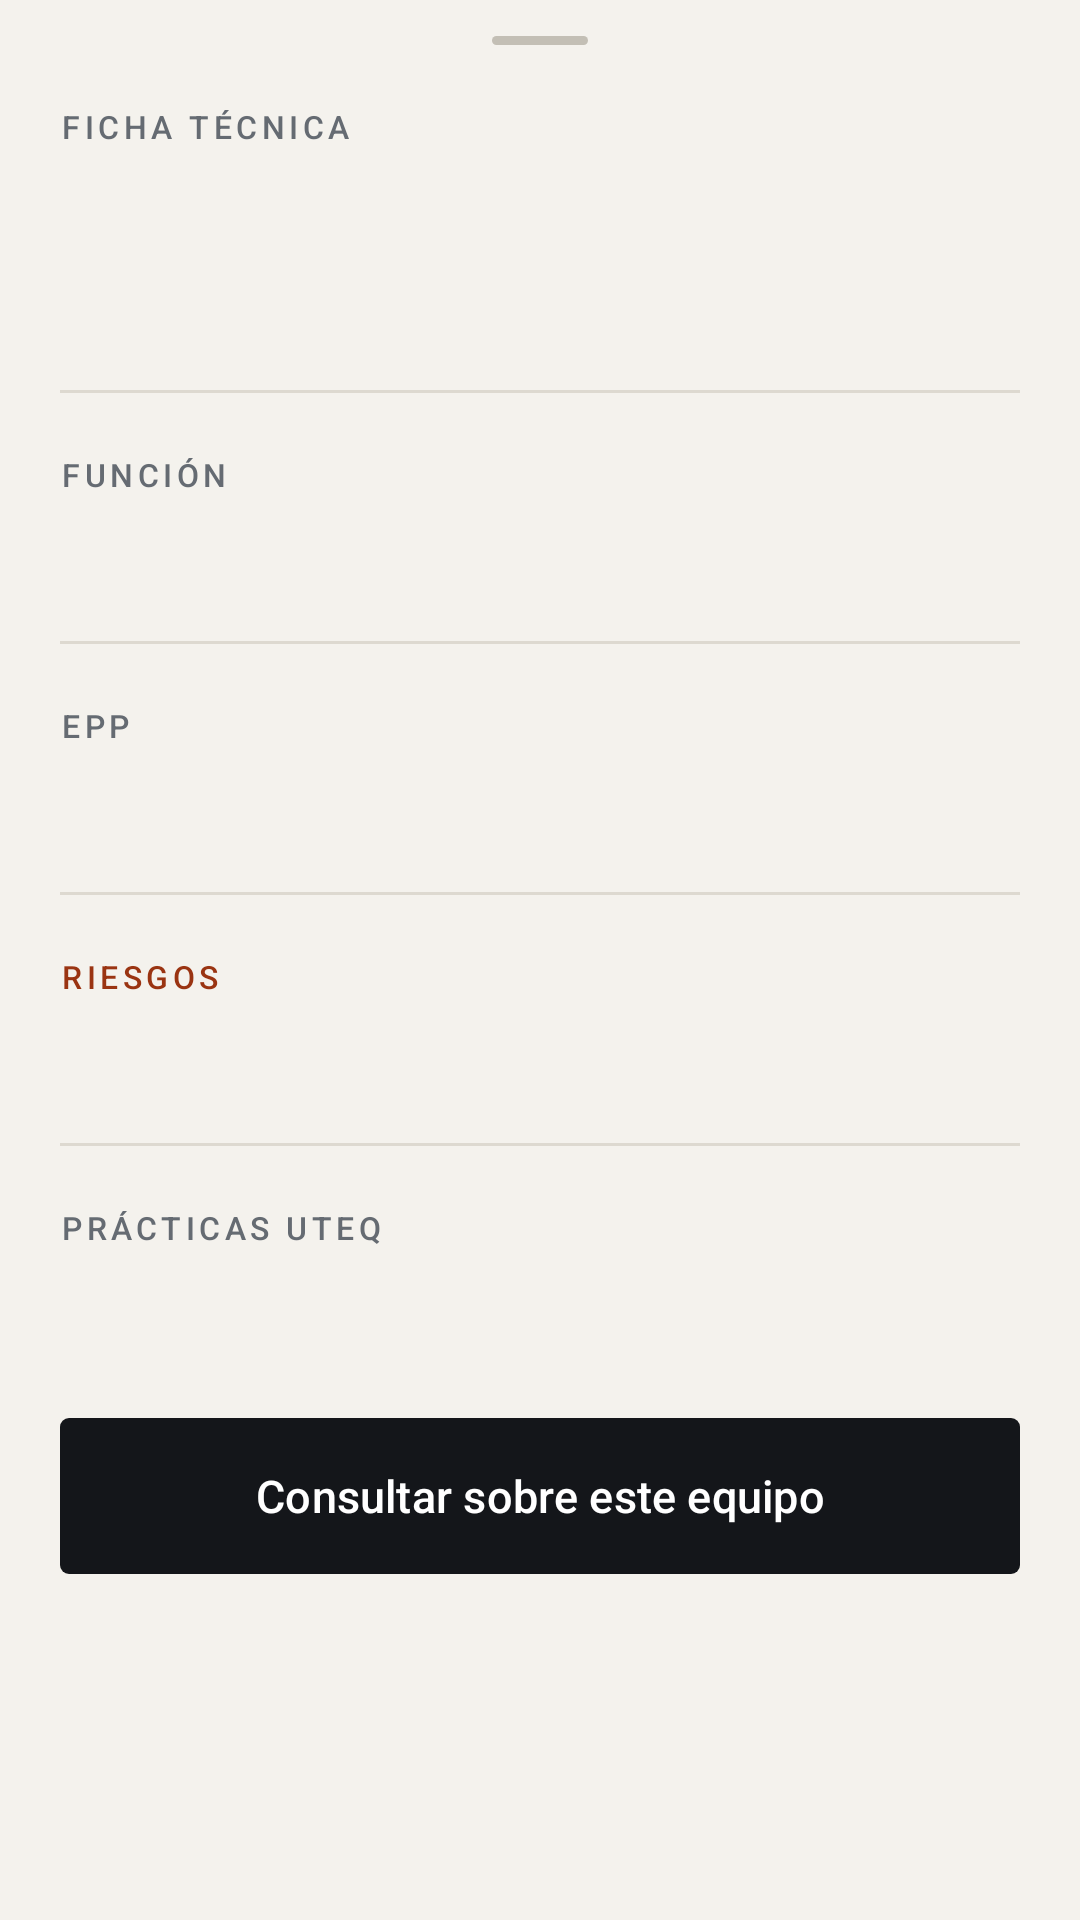

Reconstruct the res/layout file that produces this screen, plus the resources it refers to.
<!-- AndroidManifest.xml: application theme Theme.DetectorDeMaterialesLaboratorio -->
<!-- res/layout/bottom_sheet_equipment_detail.xml -->
<?xml version="1.0" encoding="utf-8"?>
<androidx.core.widget.NestedScrollView xmlns:android="http://schemas.android.com/apk/res/android"
    xmlns:app="http://schemas.android.com/apk/res-auto"
    xmlns:tools="http://schemas.android.com/tools"
    android:layout_width="match_parent"
    android:layout_height="wrap_content"
    android:background="@color/paper">

    <LinearLayout
        android:layout_width="match_parent"
        android:layout_height="wrap_content"
        android:orientation="vertical"
        android:paddingStart="@dimen/lab_gutter"
        android:paddingTop="@dimen/lab_space_3"
        android:paddingEnd="@dimen/lab_gutter"
        android:paddingBottom="@dimen/lab_space_6">

        <View
            android:layout_width="32dp"
            android:layout_height="3dp"
            android:layout_gravity="center_horizontal"
            android:layout_marginBottom="@dimen/lab_space_5"
            android:background="@drawable/drag_handle" />

        <TextView
            android:layout_width="wrap_content"
            android:layout_height="wrap_content"
            android:layout_marginBottom="@dimen/lab_space_2"
            android:text="@string/field_sheet"
            android:textAppearance="@style/TextAppearance.Lab.Label" />

        <TextView
            android:id="@+id/tvEquipmentName"
            android:layout_width="match_parent"
            android:layout_height="wrap_content"
            android:textAppearance="@style/TextAppearance.Lab.Title"
            tools:text="Unidad de Destilación Kjeldahl" />

        <TextView
            android:id="@+id/tvEquipmentOfficial"
            android:layout_width="match_parent"
            android:layout_height="wrap_content"
            android:layout_marginTop="@dimen/lab_space_1"
            android:textAppearance="@style/TextAppearance.Lab.BodySoft"
            tools:text="J.P. SELECTA · Pro-Nitro A (Cat. 4002430)" />

        <TextView
            android:id="@+id/tvEquipmentPrice"
            android:layout_width="match_parent"
            android:layout_height="wrap_content"
            android:layout_marginTop="@dimen/lab_space_1"
            android:textAppearance="@style/TextAppearance.Lab.BodySoft"
            android:textColor="@color/accent"
            android:visibility="gone"
            tools:text="Precio aprox.: $5,500 USD"
            tools:visibility="visible" />

        <View
            android:layout_width="match_parent"
            android:layout_height="@dimen/lab_rule"
            android:layout_marginTop="@dimen/lab_space_5"
            android:background="@color/rule" />

        
        <TextView
            android:layout_width="wrap_content"
            android:layout_height="wrap_content"
            android:layout_marginTop="@dimen/lab_space_5"
            android:layout_marginBottom="@dimen/lab_space_2"
            android:text="@string/field_function"
            android:textAppearance="@style/TextAppearance.Lab.Label" />

        <TextView
            android:id="@+id/tvFunction"
            android:layout_width="match_parent"
            android:layout_height="wrap_content"
            android:lineSpacingExtra="5sp"
            android:textAppearance="@style/TextAppearance.Lab.Body"
            tools:text="Destilación por arrastre de vapor para cuantificación de nitrógeno total y proteína cruda en alimentos." />

        <View
            android:layout_width="match_parent"
            android:layout_height="@dimen/lab_rule"
            android:layout_marginTop="@dimen/lab_space_5"
            android:background="@color/rule" />

        
        <TextView
            android:layout_width="wrap_content"
            android:layout_height="wrap_content"
            android:layout_marginTop="@dimen/lab_space_5"
            android:layout_marginBottom="@dimen/lab_space_2"
            android:text="@string/field_ppe"
            android:textAppearance="@style/TextAppearance.Lab.Label" />

        <TextView
            android:id="@+id/tvEPP"
            android:layout_width="match_parent"
            android:layout_height="wrap_content"
            android:lineSpacingExtra="5sp"
            android:textAppearance="@style/TextAppearance.Lab.Body"
            tools:text="• Mandil antifluidos blanco\n• Gafas de policarbonato con protección lateral\n• Guantes de nitrilo" />

        <View
            android:layout_width="match_parent"
            android:layout_height="@dimen/lab_rule"
            android:layout_marginTop="@dimen/lab_space_5"
            android:background="@color/rule" />

        
        <TextView
            android:layout_width="wrap_content"
            android:layout_height="wrap_content"
            android:layout_marginTop="@dimen/lab_space_5"
            android:layout_marginBottom="@dimen/lab_space_2"
            android:text="@string/field_risks"
            android:textAppearance="@style/TextAppearance.Lab.Label"
            android:textColor="@color/alert" />

        <TextView
            android:id="@+id/tvRisks"
            android:layout_width="match_parent"
            android:layout_height="wrap_content"
            android:lineSpacingExtra="5sp"
            android:textAppearance="@style/TextAppearance.Lab.Body"
            tools:text="• Quemaduras térmicas por vapor caliente\n• Contacto accidental con reactivos corrosivos (NaOH 40%)" />

        <View
            android:layout_width="match_parent"
            android:layout_height="@dimen/lab_rule"
            android:layout_marginTop="@dimen/lab_space_5"
            android:background="@color/rule" />

        
        <TextView
            android:layout_width="wrap_content"
            android:layout_height="wrap_content"
            android:layout_marginTop="@dimen/lab_space_5"
            android:layout_marginBottom="@dimen/lab_space_2"
            android:text="@string/field_practices"
            android:textAppearance="@style/TextAppearance.Lab.Label" />

        <TextView
            android:id="@+id/tvPractices"
            android:layout_width="match_parent"
            android:layout_height="wrap_content"
            android:lineSpacingExtra="5sp"
            android:textAppearance="@style/TextAppearance.Lab.Body"
            tools:text="• Práctica N° 03: Determinación de Proteína Cruda en Balanceados (AOAC 984.13)" />

        <com.google.android.material.button.MaterialButton
            android:id="@+id/btnConsultRAG"
            style="@style/Widget.Lab.Button.Primary"
            android:layout_width="match_parent"
            android:layout_height="wrap_content"
            android:layout_marginTop="@dimen/lab_space_6"
            android:text="@string/action_consult" />

    </LinearLayout>
</androidx.core.widget.NestedScrollView>
<!-- resources referenced by this layout -->
<resources>
  <color name="accent">#14524B</color>
  <color name="alert">#9A3412</color>
  <color name="paper">#F4F2ED</color>
  <color name="rule">#DDD9D0</color>
  <dimen name="lab_gutter">20dp</dimen>
  <dimen name="lab_rule">1dp</dimen>
  <dimen name="lab_space_1">4dp</dimen>
  <dimen name="lab_space_2">8dp</dimen>
  <dimen name="lab_space_3">12dp</dimen>
  <dimen name="lab_space_5">20dp</dimen>
  <dimen name="lab_space_6">28dp</dimen>
  <!-- drawable drag_handle (drawable) -->
  <?xml version="1.0" encoding="utf-8"?>
  <shape xmlns:android="http://schemas.android.com/apk/res/android"
      android:shape="rectangle">
      <corners android:radius="1.5dp" />
      <solid android:color="@color/rule_strong" />
  </shape>
  <string name="action_consult">Consultar sobre este equipo</string>
  <string name="field_function">Función</string>
  <string name="field_ppe">EPP</string>
  <string name="field_practices">Prácticas UTEQ</string>
  <string name="field_risks">Riesgos</string>
  <string name="field_sheet">Ficha técnica</string>
  <style name="TextAppearance.Lab.Body" parent="android:TextAppearance">
          <item name="android:fontFamily">sans-serif</item>
          <item name="android:textSize">15sp</item>
          <item name="android:letterSpacing">0</item>
          <item name="android:textColor">@color/ink</item>
      </style>
  <style name="TextAppearance.Lab.BodySoft" parent="android:TextAppearance">
          <item name="android:fontFamily">sans-serif</item>
          <item name="android:textSize">15sp</item>
          <item name="android:letterSpacing">0</item>
          <item name="android:textColor">@color/ink_soft</item>
      </style>
  <style name="TextAppearance.Lab.Label" parent="android:TextAppearance">
          <item name="android:fontFamily">sans-serif-medium</item>
          <item name="android:textSize">10.5sp</item>
          <item name="android:letterSpacing">0.14</item>
          <item name="android:textAllCaps">true</item>
          <item name="android:textColor">@color/ink_faint</item>
      </style>
  <style name="TextAppearance.Lab.Title" parent="android:TextAppearance">
          <item name="android:fontFamily">sans-serif-medium</item>
          <item name="android:textSize">21sp</item>
          <item name="android:letterSpacing">-0.015</item>
          <item name="android:textColor">@color/ink</item>
      </style>
  <style name="Widget.Lab.Button.Primary" parent="Widget.Material3.Button">
          <item name="cornerRadius">@dimen/lab_radius</item>
          <item name="backgroundTint">@color/btn_ink_bg</item>
          <item name="android:textColor">@color/btn_ink_text</item>
          <item name="android:textAppearance">@style/TextAppearance.Lab.Action</item>
          <item name="rippleColor">#33FFFFFF</item>
          <item name="elevation">0dp</item>
          <item name="android:stateListAnimator">@null</item>
          <item name="android:minHeight">@dimen/lab_action_height</item>
          <item name="android:insetTop">0dp</item>
          <item name="android:insetBottom">0dp</item>
          <item name="android:paddingStart">16dp</item>
          <item name="android:paddingEnd">16dp</item>
      </style>
  <style name="Theme.DetectorDeMaterialesLaboratorio" parent="Base.Theme.DetectorDeMaterialesLaboratorio" />
  <color name="rule_strong">#C3BFB5</color>
  <color name="ink">#14161A</color>
  <color name="ink_soft">#565B62</color>
  <color name="ink_faint">#656B72</color>
  <dimen name="lab_radius">3dp</dimen>
  <style name="TextAppearance.Lab.Action" parent="android:TextAppearance">
          <item name="android:fontFamily">sans-serif-medium</item>
          <item name="android:textSize">15sp</item>
          <item name="android:letterSpacing">0.005</item>
          <item name="android:textAllCaps">false</item>
      </style>
  <dimen name="lab_action_height">52dp</dimen>
  <color name="white">#FFFFFFFF</color>
  <color name="paper_sunken">#EAE7E0</color>
</resources>
